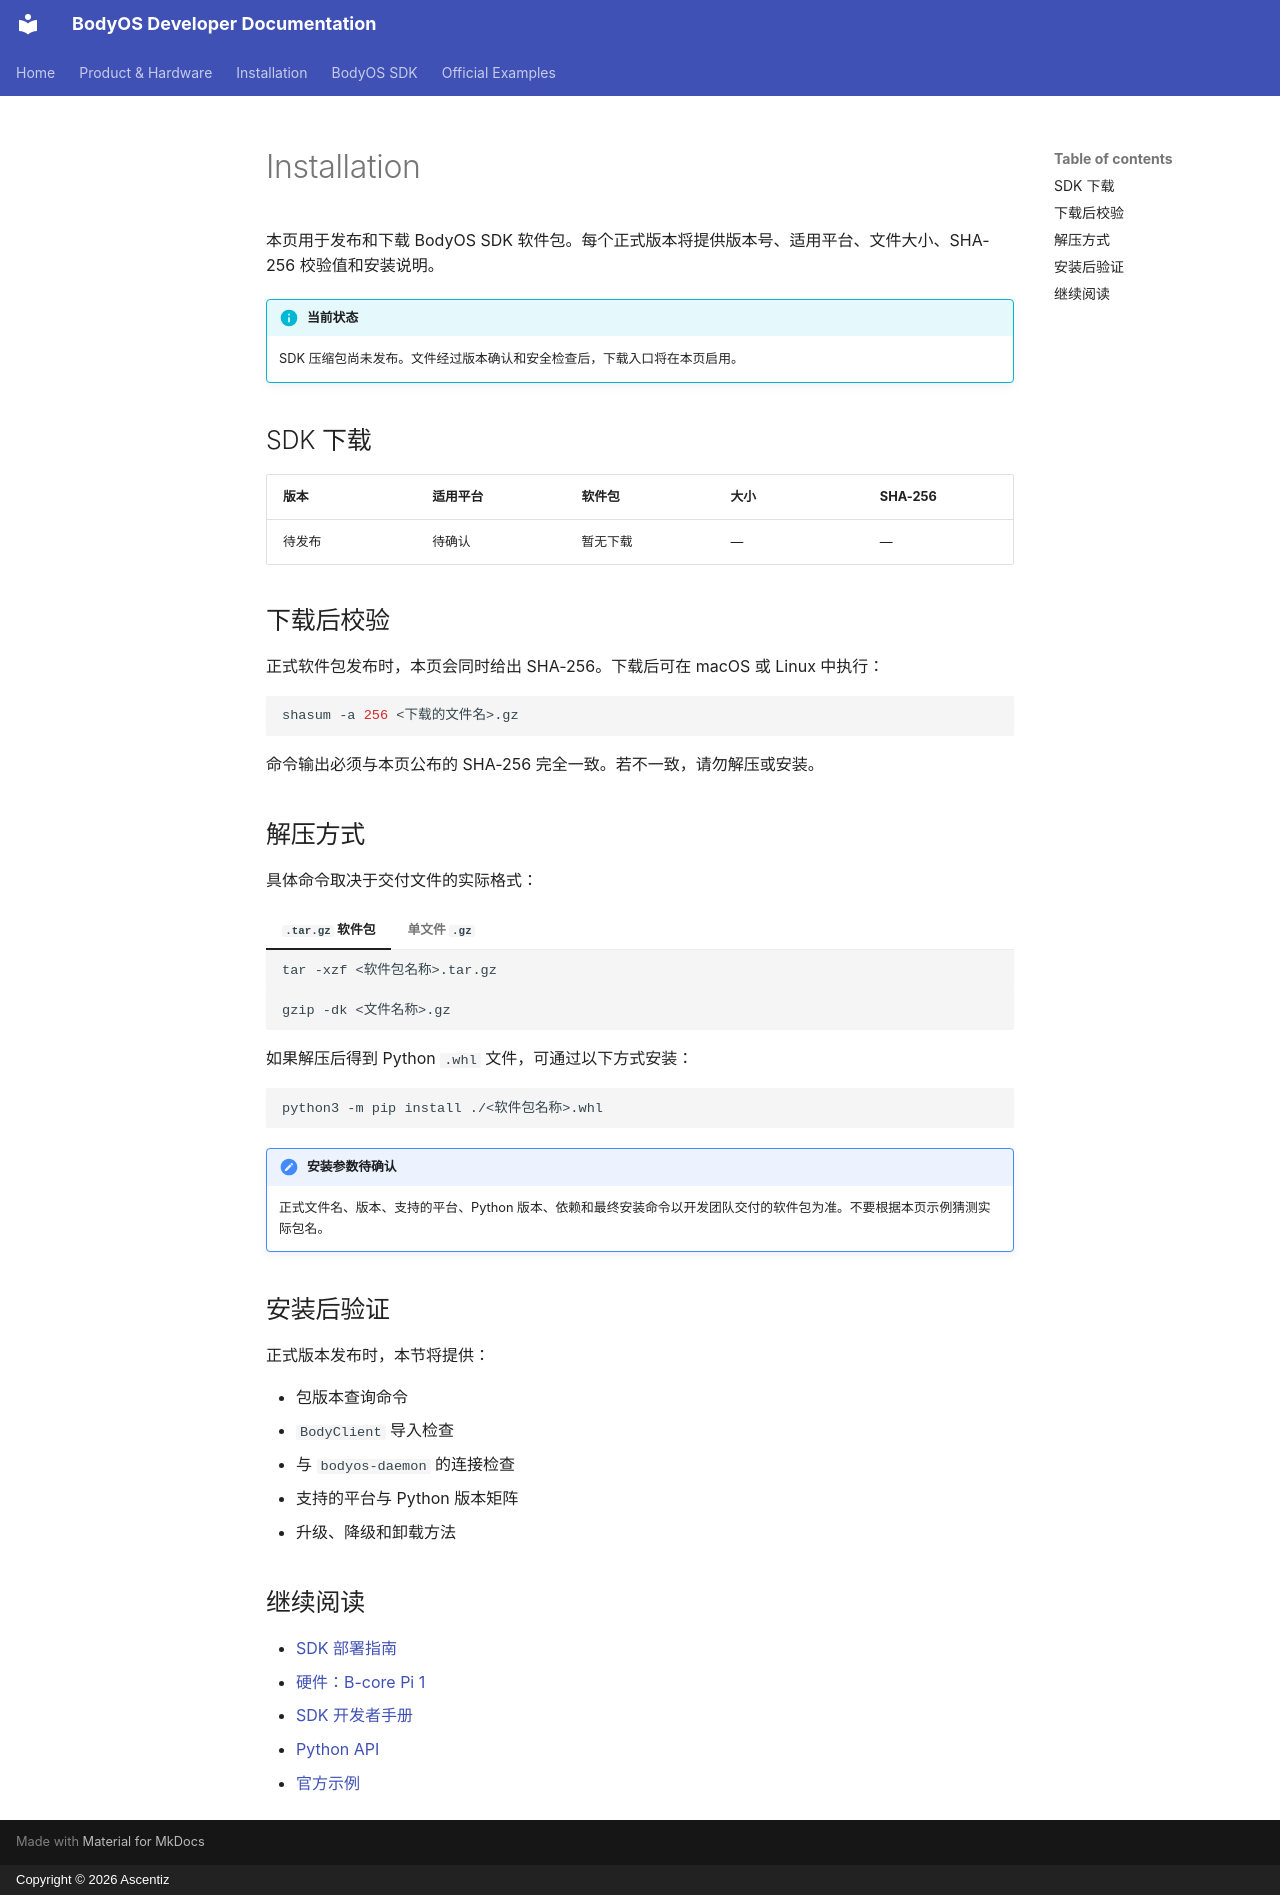

repository: ascentiz/bodyos-docs · page: installation/index.zh/index.html · generator: mkdocs · copyright: Copyright © 2026 Ascentiz

# Installation

本页用于发布和下载 BodyOS SDK 软件包。每个正式版本将提供版本号、适用平台、文件大小、SHA-256 校验值和安装说明。

!!! info "当前状态"
    SDK 压缩包尚未发布。文件经过版本确认和安全检查后，下载入口将在本页启用。

## SDK 下载

| 版本 | 适用平台 | 软件包 | 大小 | SHA-256 |
| --- | --- | --- | --- | --- |
| 待发布 | 待确认 | 暂无下载 | — | — |

## 下载后校验

正式软件包发布时，本页会同时给出 SHA-256。下载后可在 macOS 或 Linux 中执行：

```bash
shasum -a 256 <下载的文件名>.gz
```

命令输出必须与本页公布的 SHA-256 完全一致。若不一致，请勿解压或安装。

## 解压方式

具体命令取决于交付文件的实际格式：

=== "`.tar.gz` 软件包"

    ```bash
    tar -xzf <软件包名称>.tar.gz
    ```

=== "单文件 `.gz`"

    ```bash
    gzip -dk <文件名称>.gz
    ```

如果解压后得到 Python `.whl` 文件，可通过以下方式安装：

```bash
python3 -m pip install ./<软件包名称>.whl
```

!!! note "安装参数待确认"
    正式文件名、版本、支持的平台、Python 版本、依赖和最终安装命令以开发团队交付的软件包为准。不要根据本页示例猜测实际包名。

## 安装后验证

正式版本发布时，本节将提供：

- 包版本查询命令
- `BodyClient` 导入检查
- 与 `bodyos-daemon` 的连接检查
- 支持的平台与 Python 版本矩阵
- 升级、降级和卸载方法

## 继续阅读

- [SDK 部署指南](../api/PACKAGING.md)
- [硬件：B-core Pi 1](../product/b-core-pi-1.md)
- [SDK 开发者手册](../api/README.md)
- [Python API](../api/Python_API_Reference.md)
- [官方示例](../api/Examples_Guide.md)
